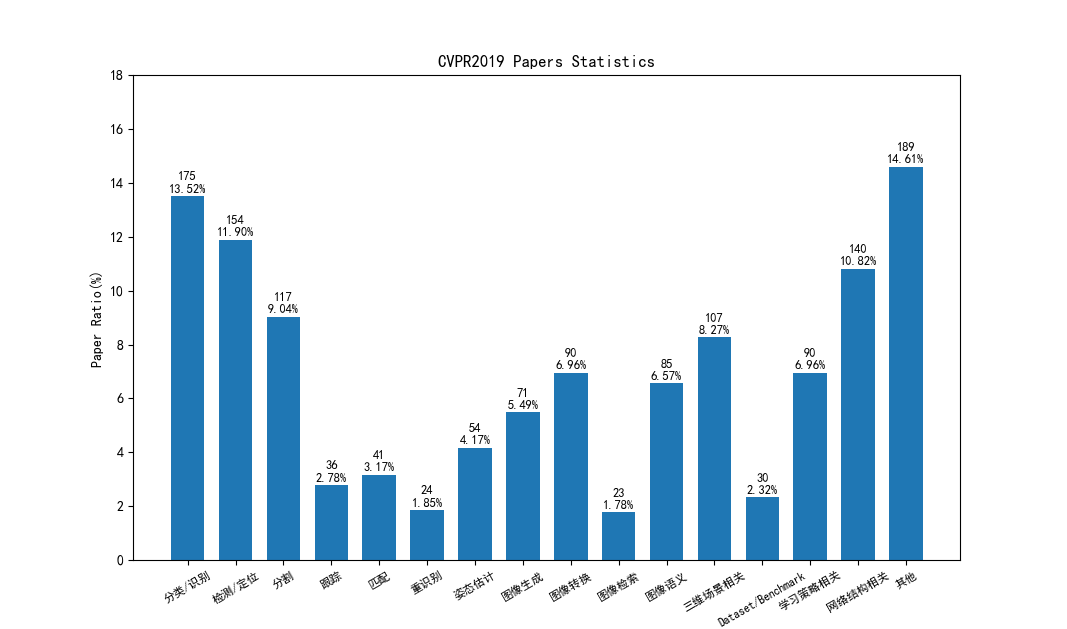

The file beside this chart, header and first rows:
id, name, url, 分类/识别(Classification/Recognition), 检测/定位(Detection/Location), 分割(Segmentation), 跟踪(Tracking), 匹配(Registration/Stereo), 重识别(Re-Identification), 姿态估计(Pose Estimation), 图像生成(生成原本不存在的图像或图像局部)(Text-to-Image/Imag…, 图像转换(基于已有图像进行变化)(Image-To-Image Translat…, 图像检索(Image Retrieval/Search), 图像语义(Semantic Image/Visual Question Answ…, 三维场景相关(Point Clouds/3D Reconstruction/SL…, Dataset/Benchmark, 学习策略相关（可用于改善样本空间、网络结构、训练过程、泛化能力等等的策略方法）, 网络结构相关（重点在于提出一种新的网络结构、或优化网络连接方法的论文，同时也应归…, 其他
1, Finding Task-Relevant Features for Few-S…, http://openaccess.thecvf.com/content_CVP…, , , , , , , , , , , , , , 1, , 
2, Edge-Labeling Graph Neural Network for F…, http://openaccess.thecvf.com/content_CVP…, , , , , , , , , , , , , , , 1, 
3, Generating Classification Weights With G…, http://openaccess.thecvf.com/content_CVP…, , , , , , , , , , , , , , 1, , 
4, Kervolutional Neural Networks, http://openaccess.thecvf.com/content_CVP…, , , , , , , , , , , , , , , 1, 
5, Why ReLU Networks Yield High-Confidence …, http://openaccess.thecvf.com/content_CVP…, , , , , , , , , , , , , , , , 1
6, On the Structural Sensitivity of Deep Co…, http://openaccess.thecvf.com/content_CVP…, , , , , , , , , , , , , , , , 1
7, Neural Rejuvenation: Improving Deep Netw…, http://openaccess.thecvf.com/content_CVP…, , , , , , , , , , , , , , 1, , 
8, Hardness-Aware Deep Metric Learning, http://openaccess.thecvf.com/content_CVP…, , , , , , , , , , , , , , 1, , 
9, Auto-DeepLab: Hierarchical Neural Archit…, http://openaccess.thecvf.com/content_CVP…, , , 1, , , , , , , , , , , , , 
10, Learning Loss for Active Learning, http://openaccess.thecvf.com/content_CVP…, , , , , , , , , , , , , , 1, , 
11, Striking the Right Balance With Uncertai…, http://openaccess.thecvf.com/content_CVP…, , , , , , , , , , , , , , , , 1
12, AutoAugment: Learning Augmentation Strat…, http://openaccess.thecvf.com/content_CVP…, , , , , , , , , , , , , , , , 1
13, SDRSAC: Semidefinite-Based Randomized Ap…, http://openaccess.thecvf.com/content_CVP…, , , , , 1, , , , , , , 1, , , , 
14, BAD SLAM: Bundle Adjusted Direct RGB-D S…, http://openaccess.thecvf.com/content_CVP…, , , , , , , , , , , , 1, , , , 
15, Revealing Scenes by Inverting Structure …, http://openaccess.thecvf.com/content_CVP…, , , , , , , , , , , , , , , , 1
16, Strand-Accurate Multi-View Hair Capture, http://openaccess.thecvf.com/content_CVP…, , , , , , , , , , , , , , , , 1
17, DeepSDF: Learning Continuous Signed Dist…, http://openaccess.thecvf.com/content_CVP…, , , , , , , , , , , , , , 1, , 
18, Pushing the Boundaries of View Extrapola…, http://openaccess.thecvf.com/content_CVP…, , , , , , , , , , , , , , , , 1
19, GA-Net: Guided Aggregation Net for End-T…, http://openaccess.thecvf.com/content_CVP…, , , , , 1, , , , , , , , , , , 
20, Real-Time Self-Adaptive Deep Stereo, http://openaccess.thecvf.com/content_CVP…, , , , , 1, , , , , , , , , , , 
21, LAF-Net: Locally Adaptive Fusion Network…, http://openaccess.thecvf.com/content_CVP…, , , , , 1, , , , , , , , , , , 
22, NM-Net: Mining Reliable Neighbors for Ro…, http://openaccess.thecvf.com/content_CVP…, , , , , , , , , , , , , , , 1, 
23, Coordinate-Free Carlsson-Weinshall Duali…, http://openaccess.thecvf.com/content_CVP…, , , , , , , , , , , , , , , , 1
24, Deep Reinforcement Learning of Volume-Gu…, http://openaccess.thecvf.com/content_CVP…, , , , , , , , , , , , , , , , 1
25, Video Action Transformer Network, http://openaccess.thecvf.com/content_CVP…, , , , , , , , , , , , , , , 1, 
26, Timeception for Complex Action Recogniti…, http://openaccess.thecvf.com/content_CVP…, 1, , , , , , , , , , , , , , , 
27, STEP: Spatio-Temporal Progressive Learni…, http://openaccess.thecvf.com/content_CVP…, , 1, , , , , , , , , , , , , , 
28, Relational Action Forecasting, http://openaccess.thecvf.com/content_CVP…, , , , , , , , , , , , , , , , 1
29, Long-Term Feature Banks for Detailed Vid…, http://openaccess.thecvf.com/content_CVP…, , , , , , , , , , , , , , , , 1
30, Which Way Are You Going? Imitative Decis…, http://openaccess.thecvf.com/content_CVP…, , , , , , , , , , , , , , , , 1
31, What and How Well You Performed? A Multi…, http://openaccess.thecvf.com/content_CVP…, , , , , , , , , , , , , , , , 1
32, MHP-VOS: Multiple Hypotheses Propagation…, http://openaccess.thecvf.com/content_CVP…, , , 1, , , , , , , , , , , , , 
33, 2.5D Visual Sound, http://openaccess.thecvf.com/content_CVP…, , , , , , , , , , , , , , , , 1
34, Language-Driven Temporal Activity Locali…, http://openaccess.thecvf.com/content_CVP…, , 1, , , , , , , , , , , , , , 
35, Gaussian Temporal Awareness Networks for…, http://openaccess.thecvf.com/content_CVP…, , 1, , , , , , , , , , , , , , 
36, Efficient Video Classification Using Few…, http://openaccess.thecvf.com/content_CVP…, 1, , , , , , , , , , , , , , , 
37, Parsing R-CNN for Instance-Level Human A…, http://openaccess.thecvf.com/content_CVP…, , , 1, , , , , , , , , , , , , 
38, Large Scale Incremental Learning, http://openaccess.thecvf.com/content_CVP…, , , , , , , , , , , , , , 1, , 
39, TopNet: Structural Point Cloud Decoder, http://openaccess.thecvf.com/content_CVP…, , , , , , , , , , , , 1, , , , 
40, Perceive Where to Focus: Learning Visibi…, http://openaccess.thecvf.com/content_CVP…, , , , , , , , , , , , , , 1, , 
41, Meta-Transfer Learning for Few-Shot Lear…, http://openaccess.thecvf.com/content_CVP…, , , , , , , , , , , , , , 1, , 
42, Structured Binary Neural Networks for Ac…, http://openaccess.thecvf.com/content_CVP…, 1, , 1, , , , , , , , , , , , , 
43, Deep RNN Framework for Visual Sequential…, http://openaccess.thecvf.com/content_CVP…, , , , , , , , , , , , , , , , 1
44, Graph-Based Global Reasoning Networks, http://openaccess.thecvf.com/content_CVP…, , , , , , , , , , , , , , , 1, 
45, SSN: Learning Sparse Switchable Normaliz…, http://openaccess.thecvf.com/content_CVP…, , , , , , , , , , , , , , 1, , 
46, Spherical Fractal Convolutional Neural N…, http://openaccess.thecvf.com/content_CVP…, 1, , , , , , , , , , , 1, , , , 
47, Learning to Generate Synthetic Data via …, http://openaccess.thecvf.com/content_CVP…, , , , , , , , , , , , , , , , 1
48, Divide and Conquer the Embedding Space f…, http://openaccess.thecvf.com/content_CVP…, , , , , , , , , , , , , , , , 1
49, Latent Space Autoregression for Novelty …, http://openaccess.thecvf.com/content_CVP…, , 1, , , , , , , , , , , , , , 
50, Attending to Discriminative Certainty fo…, http://openaccess.thecvf.com/content_CVP…, , , , , , , , , , , , , , , , 1
51, Feature Denoising for Improving Adversar…, http://openaccess.thecvf.com/content_CVP…, , , , , , , , , , , , , , , , 1
52, Selective Kernel Networks, http://openaccess.thecvf.com/content_CVP…, , , , , , , , , , , , , , , 1, 
53, On Implicit Filter Level Sparsity in Con…, http://openaccess.thecvf.com/content_CVP…, , , , , , , , , , , , , , , 1, 
54, FlowNet3D: Learning Scene Flow in 3D Poi…, http://openaccess.thecvf.com/content_CVP…, , , , , , , , , , , , 1, , , , 
55, Scene Memory Transformer for Embodied Ag…, http://openaccess.thecvf.com/content_CVP…, , , , , , , , , , , , , , , , 1
56, Co-Occurrent Features in Semantic Segmen…, http://openaccess.thecvf.com/content_CVP…, , , 1, , , , , , , , , , , , , 
57, Bag of Tricks for Image Classification w…, http://openaccess.thecvf.com/content_CVP…, 1, , , , , , , , , , , , , , , 
58, Learning Channel-Wise Interactions for B…, http://openaccess.thecvf.com/content_CVP…, , , , , , , , , , , , , , 1, , 
59, Knowledge Adaptation for Efficient Seman…, http://openaccess.thecvf.com/content_CVP…, , , 1, , , , , , , , , , , , , 
60, Parametric Noise Injection: Trainable Ra…, http://openaccess.thecvf.com/content_CVP…, , , , , , , , , , , , , , 1, , 
... 1,236 more rows
